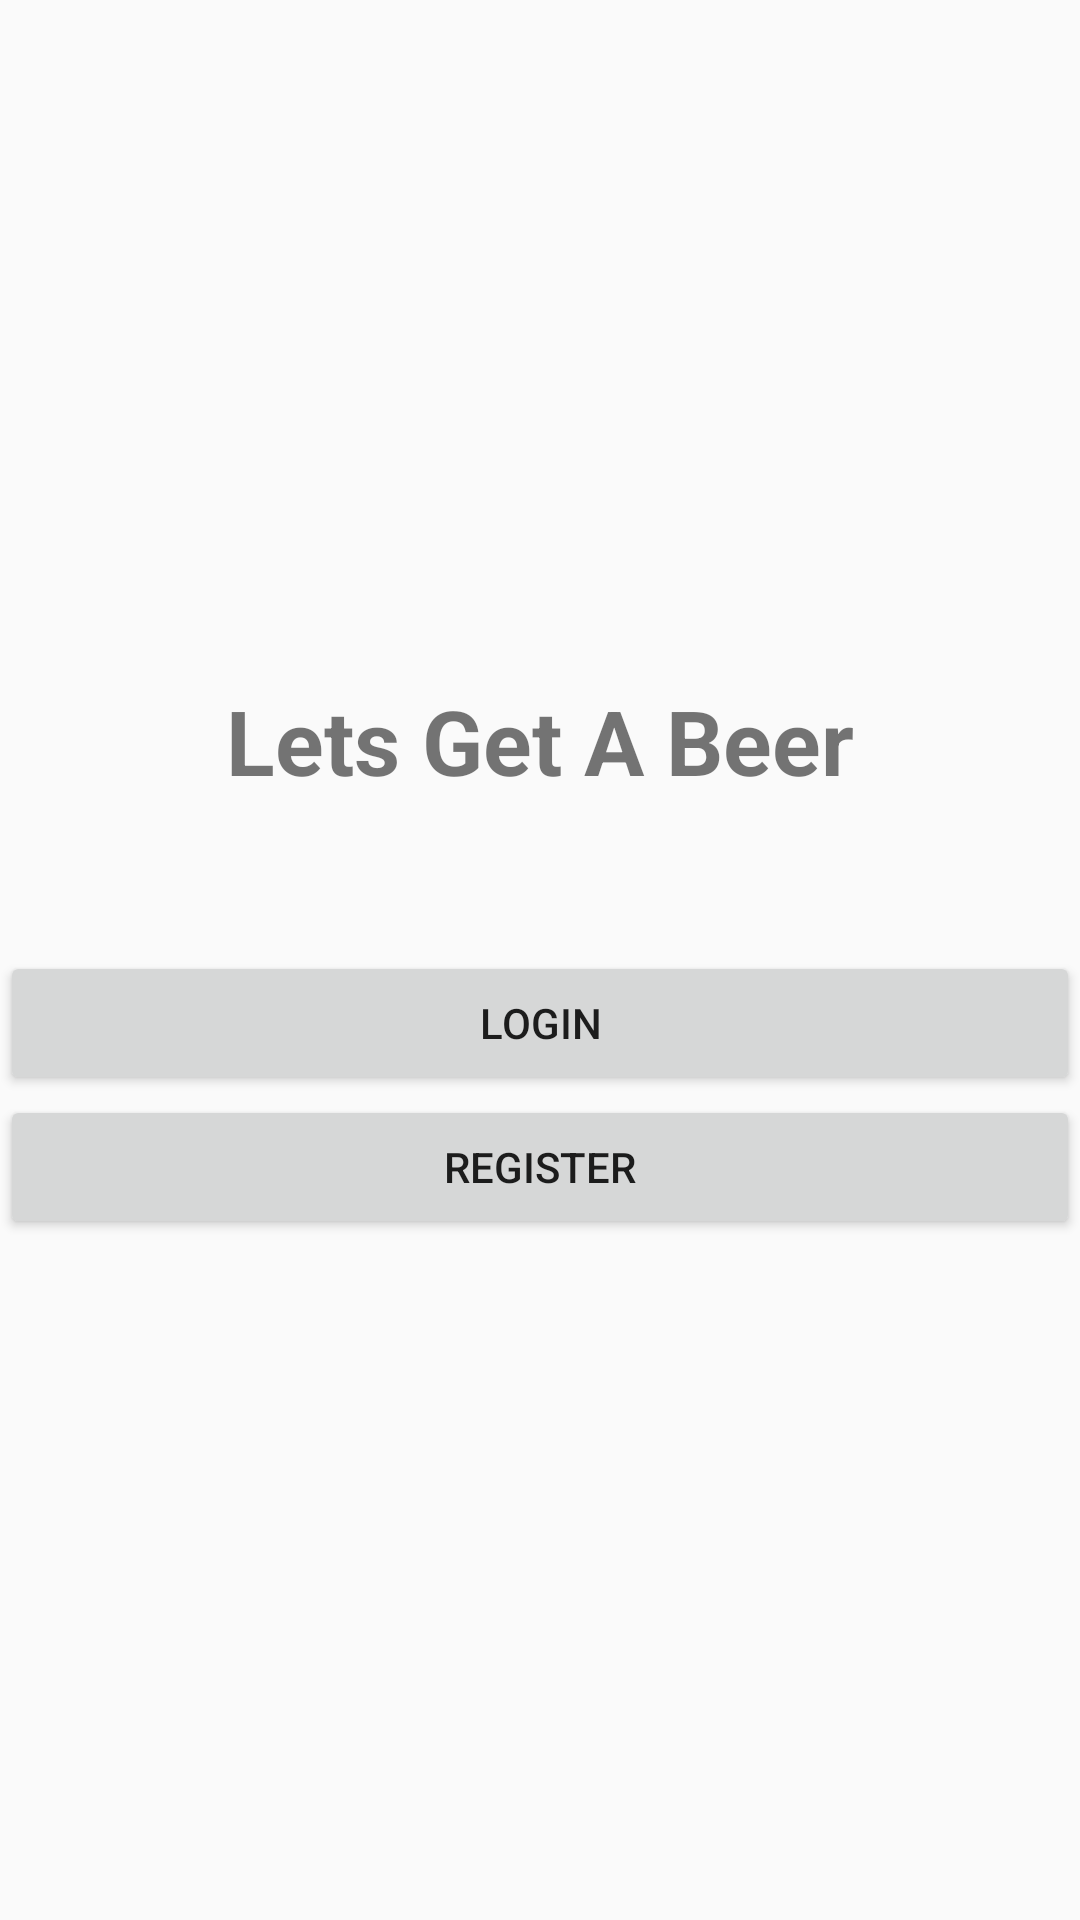

This screen was rendered from an Android layout file. Write that file and the resources it references.
<!-- AndroidManifest.xml: application theme AppTheme -->
<!-- res/layout/activity_start.xml -->
<?xml version="1.0" encoding="utf-8"?>
<LinearLayout xmlns:android="http://schemas.android.com/apk/res/android"
    xmlns:app="http://schemas.android.com/apk/res-auto"
    xmlns:tools="http://schemas.android.com/tools"
    android:layout_width="match_parent"
    android:layout_height="match_parent"
    android:gravity="center"
    android:orientation="vertical"
    tools:context=".StartActivity">

    <TextView
        android:layout_width="wrap_content"
        android:layout_height="wrap_content"
        android:text="Lets Get A Beer"
        android:textSize="30sp"
        android:textStyle="bold"/>
    
    <Button
        android:layout_width="match_parent"
        android:layout_height="wrap_content"
        android:id="@+id/butStartLogin"
        android:layout_marginTop="50dp"
        android:text="LOGIN"/>

    <Button
        android:layout_width="match_parent"
        android:layout_height="wrap_content"
        android:id="@+id/butStartRegister"
        android:text="REGISTER"/>
        

</LinearLayout>
<!-- resources referenced by this layout -->
<resources>
  <style name="AppTheme" parent="Theme.AppCompat.Light.NoActionBar">
          
      </style>
</resources>
